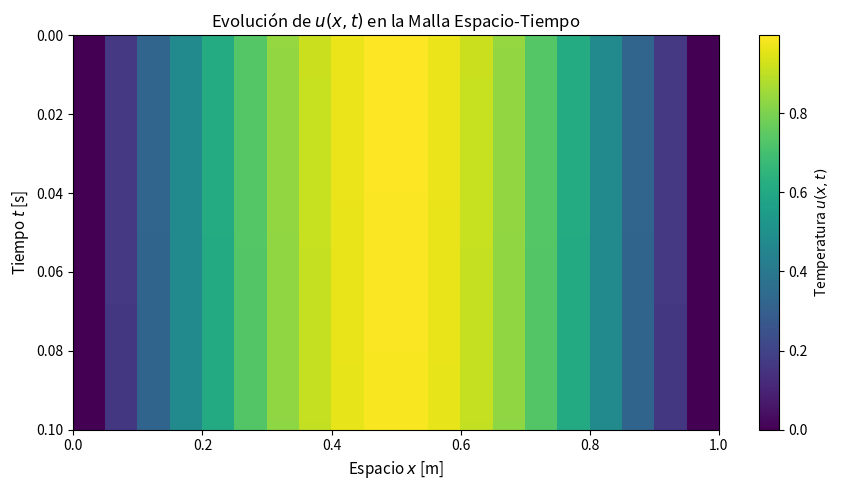

This chart was generated by the following Python code:
"""
===============================================================================
CLASE 25 - INTRODUCCIÓN: ¿Cómo se Discretiza una Ecuación de Derivadas Parciales?
===============================================================================
Propósito:
  Mostrar el salto conceptual de EDOs (1 variable independiente: t) a EDPs 
  (múltiples variables independientes: x y t) mediante la discretización de 
  segunda derivada en espacio y primera derivada en tiempo.

Problema:
  Ecuación de Advección/Difusión Simplificada 1D en x ∈ [0, L], t ∈ [0, T]
===============================================================================
"""

import matplotlib.pyplot as plt
import numpy as np

# -----------------------------------------------------------------------------
# 1. EXPLICACIÓN FEYNMAN: EL PASO DE EDO A EDP EN UNA MALLA (GRID)
# -----------------------------------------------------------------------------
"""
¿QUÉ CAMBIA CUANDO PASAMOS DE UNA EDO A UNA EDP?

- En una EDO avanzamos en una sola dimensión (por ejemplo, el tiempo 't').
- En una EDP, la función u(x, t) cambia simultáneamente en ESPACIO (x) y TIEMPO (t).

¿CÓMO LO REPRESENTAMOS EN CÓDIGO?
En lugar de un arreglo 1D (vector), creamos una MALLA (Matriz 2D) donde:
  - Las filas representan el TIEMPO (índice n)
  - Las columnas representan el ESPACIO (índice i)

Para la segunda derivada espacial (Curvatura):
  ∂²u/∂x² ≈ (u_{i+1}^n - 2*u_i^n + u_{i-1}^n) / (dx²)

Para la primera derivada temporal (Cambio en el tiempo):
  ∂u/∂t ≈ (u_i^{n+1} - u_i^n) / dt

Al despejar u_i^{n+1} (el futuro), obtenemos una regla explícita que calcula el
nuevo valor usando el nodo actual y sus dos vecinos espaciales inmediatos.
"""


def resolver_edp_basica():
    # Parámetros del dominio
    L = 1.0          # Longitud espacial [m]
    T_final = 0.1    # Tiempo total [s]
    alpha = 0.01     # Difusividad [m²/s]

    Nx = 20          # Puntos en espacio
    Nt = 100         # Puntos en tiempo

    dx = L / (Nx - 1)
    dt = T_final / Nt
    r = alpha * dt / (dx**2)

    x = np.linspace(0, L, Nx)
    u = np.zeros((Nt, Nx))

    # Condición Inicial: Pulso térmico en el centro
    u[0, :] = np.sin(np.pi * x)

    # Condiciones de Frontera Dirichlet (Extremos fijos a 0)
    u[:, 0] = 0.0
    u[:, -1] = 0.0

    # Bucle en tiempo (Avanzando nivel por nivel)
    for n in range(0, Nt - 1):
        for i in range(1, Nx - 1):
            u[n + 1, i] = u[n, i] + r * (u[n, i + 1] - 2 * u[n, i] + u[n, i - 1])

    print("=" * 65)
    print(" DISCRETIZACIÓN BÁSICA DE EDP (Malla de Espacio-Tiempo)")
    print("=" * 65)
    print(f" Dimensión Espacial (Nx): {Nx} | Paso dx: {dx:.4f}")
    print(f" Dimensión Temporal (Nt): {Nt} | Paso dt: {dt:.4f}")
    print(f" Parámetro de malla (r): {r:.4f}")
    print("=" * 65)

    # Visualización de la Malla Espacio-Tiempo
    plt.figure(figsize=(9, 5))
    plt.imshow(u, aspect='auto', extent=[0, L, T_final, 0], cmap='viridis')
    plt.colorbar(label='Temperatura $u(x,t)$')
    plt.title('Evolución de $u(x,t)$ en la Malla Espacio-Tiempo', fontsize=12)
    plt.xlabel('Espacio $x$ [m]', fontsize=11)
    plt.ylabel('Tiempo $t$ [s]', fontsize=11)
    plt.tight_layout()
    plt.show()


if __name__ == "__main__":
    resolver_edp_basica()
